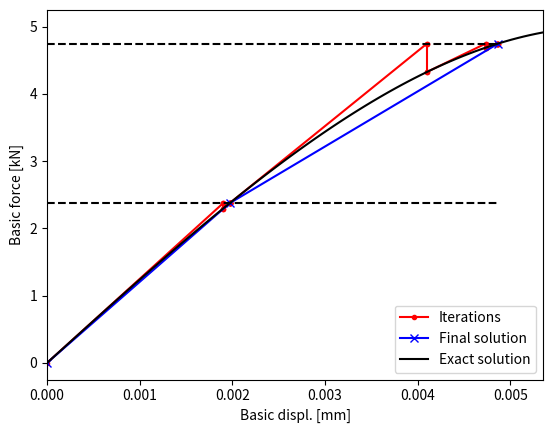

Source code (Python):
import numpy as np
import matplotlib.pyplot as plt

# Constitutive relationship
eps_0 = 0.003
sigma_0 = 500

eps_vec = np.linspace(0, eps_0 * 1.1, 101)
sigma = sigma_0 / 2 * (3 * eps_vec / eps_0 - (eps_vec / eps_0) ** 3)

# Member properties
Length = 2
Area = 0.01

# Load vector
N_load_steps = 2
Pmax = Area * sigma_0 * 0.95
P = np.linspace(Pmax / N_load_steps, Pmax, N_load_steps)

# Maximum number of iterations per load step & tolerance
N_iter_max = 20
tol = sigma_0 * Area / 1e5

plt.figure()
U = [0]
tot_iter = 0
U_vec = []
Pr_vec = []

for n in range(N_load_steps):
    print(f"Loadstep {n+1} (U [mm], Pr [MN], R [MN]):")
    U_iter = [U[-1]]

    for j in range(N_iter_max):
        u = U_iter[j]
        p = Area * sigma_0 / 2 * (3 * u / (eps_0 * Length) - (u / (eps_0 * Length)) ** 3)
        Pr = p
        R = P[n] - Pr

        print(f"{U_iter[j]*1000:.3f} {Pr:.3f} {R:.3f}")

        if j > 0:
            plt.plot([U_iter[j], U_iter[j]], [P[n], Pr], 'r.-', label='Iterations')

        if abs(R) < tol:
            break

        Kt = 3 / 2 * Area * sigma_0 / (eps_0 * Length) * (1 - (u / (Length * eps_0)) ** 2)
        U_iter.append(U_iter[j] + R / Kt)

        plt.plot([U_iter[j], U_iter[-1]], [Pr, P[n]], 'r.-')

    U.append(U_iter[-1])
    U_vec.append(U_iter[-1])
    Pr_vec.append(Pr)

    if abs(R) > tol and j == N_iter_max - 1:
        print("Number of maximum iterations reached but no convergence")

    tot_iter += j + 1

plt.xlim([0, max(U_vec) * 1.1])
plt.xlabel('Basic displ. [mm]')
plt.ylabel('Basic force [kN]')
final_line, = plt.plot([0] + U_vec, [0] + list(P), 'bx-', label='Final solution')
exact_line, = plt.plot(eps_vec * Length, sigma * Area, 'k-', label='Exact solution')

for p in P:
    plt.plot([0, U_vec[-1]], [p, p], 'k--')

handles, labels = plt.gca().get_legend_handles_labels()
by_label = dict(zip(labels, handles))
plt.legend(by_label.values(), by_label.keys())

plt.savefig('Single_element.png')
plt.show()

